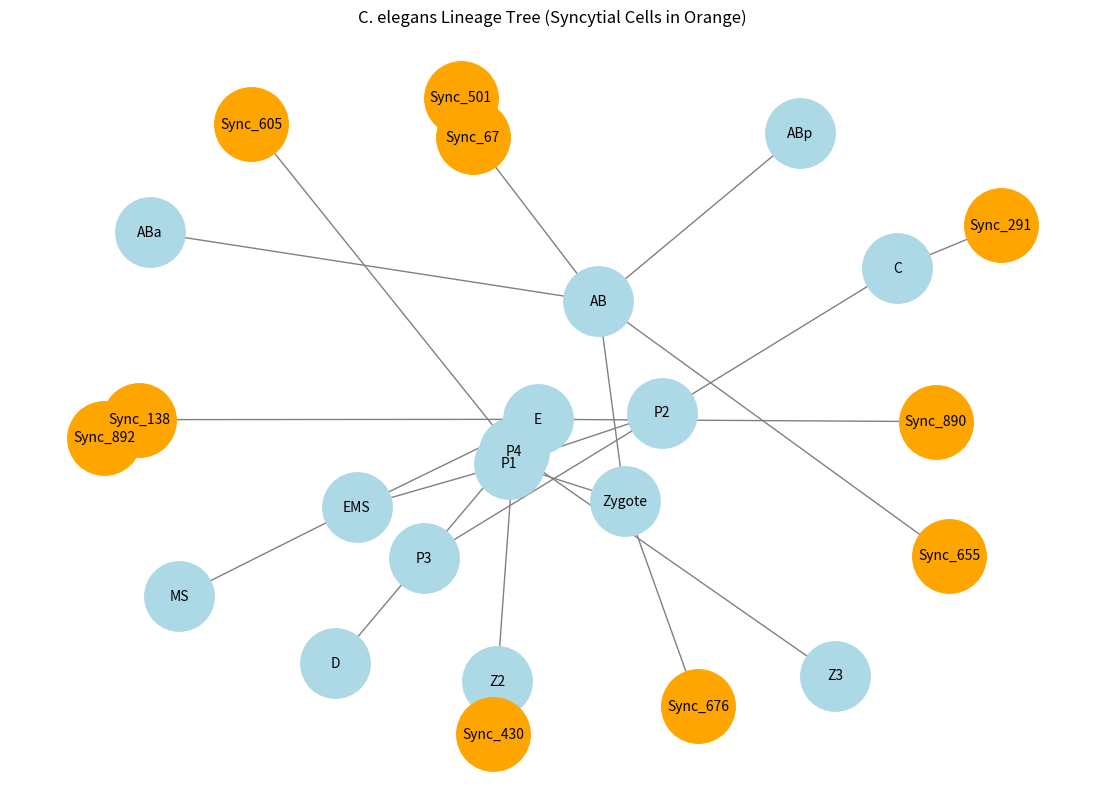

Reproduce this figure in Python.
import networkx as nx
import matplotlib.pyplot as plt
import random
import json

class C_ElegansLineage:
    def __init__(self):
        self.lineage_tree = nx.DiGraph()
        self.build_initial_lineage()
    
    def build_initial_lineage(self):
        """Initialize a base lineage tree with known cell divisions."""
        known_lineage = {
            "Zygote": ["AB", "P1"],
            "AB": ["ABa", "ABp"],
            "P1": ["EMS", "P2"],
            "EMS": ["MS", "E"],
            "P2": ["C", "P3"],
            "P3": ["D", "P4"],
            "P4": ["Z2", "Z3"]
        }
        for parent, children in known_lineage.items():
            for child in children:
                self.lineage_tree.add_edge(parent, child)
    
    def add_syncytial_cells(self, num_cells=5):
        """Randomly insert syncytial cells into the lineage tree."""
        for _ in range(num_cells):
            parent = random.choice(list(self.lineage_tree.nodes))
            new_cell = f"Sync_{random.randint(1, 1000)}"
            self.lineage_tree.add_edge(parent, new_cell)
    
    def visualize_lineage(self):
        """Display the lineage tree graphically."""
        plt.figure(figsize=(12, 8))
        pos = nx.spring_layout(self.lineage_tree, seed=42)
        nx.draw(self.lineage_tree, pos, with_labels=True, node_color='lightblue', edge_color='gray', node_size=3000, font_size=10)
        plt.title("C. elegans Lineage Tree with Syncytial Cells")
        plt.show()
    
    def export_lineage(self, filename="c_elegans_lineage.graphml"):
        """Save the lineage tree in GraphML format for further analysis."""
        nx.write_graphml(self.lineage_tree, filename)
        print(f"Lineage tree saved as {filename}")
    
    def export_json(self, filename="c_elegans_lineage.json"):
        """Save the lineage tree as a JSON file."""
        lineage_dict = nx.node_link_data(self.lineage_tree)
        with open(filename, 'w') as f:
            json.dump(lineage_dict, f, indent=4)
        print(f"Lineage tree saved as {filename}")
    
    def get_lineage_depth(self, node="Zygote"):
        """Calculate depth of lineage tree from a given node."""
        depths = {}
        def dfs(n, depth):
            depths[n] = depth
            for child in self.lineage_tree.successors(n):
                dfs(child, depth + 1)
        dfs(node, 0)
        return depths

    def annotate_syncytial_cell(self, node):
        """Mark a node as syncytial with metadata."""
        self.lineage_tree.nodes[node]["syncytial"] = True
        self.lineage_tree.nodes[node]["nuclei_count"] = random.randint(2, 8)  # Example: # of nuclei
        self.lineage_tree.nodes[node]["shared_cytoplasm"] = True

    def add_syncytial_cells(self, num_cells=5):
        """Randomly insert syncytial cells into the lineage tree with annotations."""
        for _ in range(num_cells):
            parent = random.choice(list(self.lineage_tree.nodes))
            new_cell = f"Sync_{random.randint(1, 1000)}"
            self.lineage_tree.add_edge(parent, new_cell)
            self.annotate_syncytial_cell(new_cell)

    def get_syncytial_cells(self):
        """Return a list of syncytial cells in the tree."""
        return [n for n, attr in self.lineage_tree.nodes(data=True) if attr.get("syncytial", False)]

    def visualize_lineage(self):
        """Display the lineage tree graphically, highlighting syncytial cells."""
        plt.figure(figsize=(14, 10))
        pos = nx.spring_layout(self.lineage_tree, seed=42)
        
        sync_cells = self.get_syncytial_cells()
        normal_cells = [n for n in self.lineage_tree.nodes if n not in sync_cells]

        nx.draw_networkx_nodes(self.lineage_tree, pos, nodelist=normal_cells, node_color='lightblue', node_size=2500)
        nx.draw_networkx_nodes(self.lineage_tree, pos, nodelist=sync_cells, node_color='orange', node_size=2800)
        nx.draw_networkx_edges(self.lineage_tree, pos, edge_color='gray')
        nx.draw_networkx_labels(self.lineage_tree, pos, font_size=10)
        
        plt.title("C. elegans Lineage Tree (Syncytial Cells in Orange)")
        plt.axis('off')
        plt.show()

    def print_lineage(self):
        """Print lineage tree in a structured format."""
        depths = self.get_lineage_depth()
        for node, depth in sorted(depths.items(), key=lambda x: x[1]):
            print("  " * depth + node)

if __name__ == "__main__":
    lineage_model = C_ElegansLineage()
    lineage_model.add_syncytial_cells(num_cells=10)
    lineage_model.visualize_lineage()
    lineage_model.export_lineage()
    lineage_model.export_json()
    lineage_model.print_lineage()
